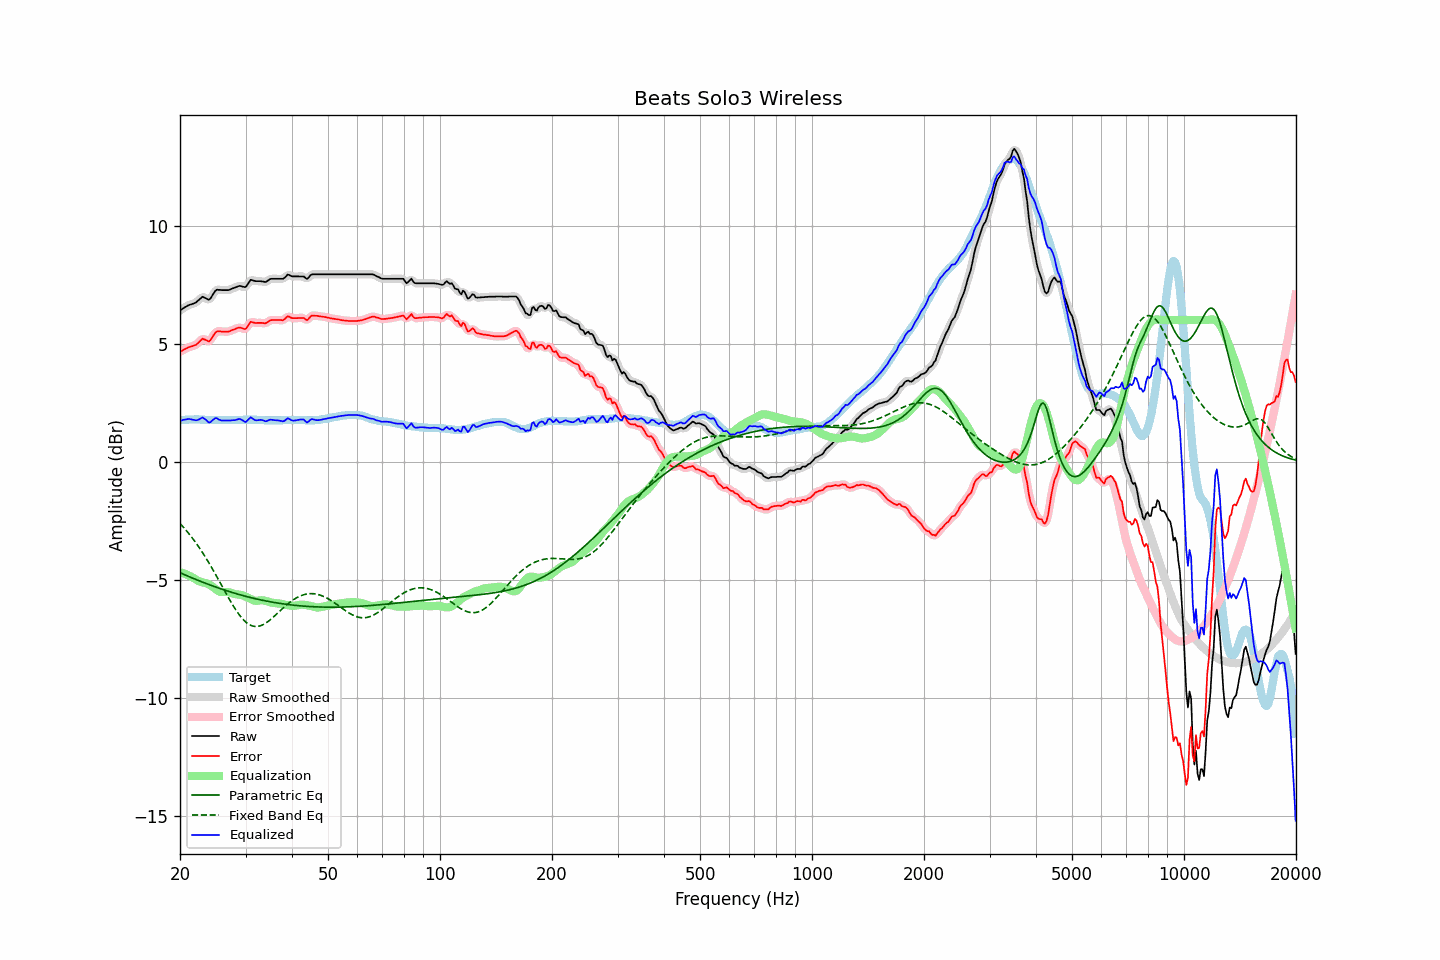

The data file committed next to this chart (first rows):
frequency, raw, error, smoothed, error_smoothed, equalization, parametric_eq, fixed_band_eq, equalized_raw, equalized_smoothed, target
20.00, 6.41, 4.66, 6.41, 4.66, -4.68, -4.71, -2.62, 1.73, 1.72, 1.75
20.20, 6.45, 4.69, 6.45, 4.70, -4.70, -4.74, -2.69, 1.75, 1.75, 1.76
20.40, 6.50, 4.73, 6.50, 4.73, -4.73, -4.77, -2.77, 1.77, 1.77, 1.77
20.61, 6.54, 4.77, 6.54, 4.77, -4.75, -4.80, -2.85, 1.78, 1.79, 1.77
20.81, 6.58, 4.80, 6.58, 4.81, -4.78, -4.83, -2.93, 1.80, 1.80, 1.78
21.02, 6.62, 4.84, 6.62, 4.84, -4.81, -4.86, -3.01, 1.81, 1.80, 1.78
21.23, 6.65, 4.86, 6.65, 4.86, -4.84, -4.89, -3.09, 1.80, 1.80, 1.79
21.44, 6.67, 4.88, 6.67, 4.88, -4.88, -4.91, -3.18, 1.79, 1.79, 1.79
21.66, 6.69, 4.90, 6.69, 4.90, -4.91, -4.94, -3.27, 1.77, 1.78, 1.79
21.87, 6.72, 4.93, 6.72, 4.93, -4.96, -4.97, -3.36, 1.76, 1.76, 1.79
22.09, 6.75, 4.95, 6.76, 4.96, -5.00, -5.00, -3.45, 1.75, 1.76, 1.80
22.31, 6.81, 5.01, 6.81, 5.01, -5.04, -5.03, -3.55, 1.77, 1.77, 1.80
22.54, 6.87, 5.08, 6.87, 5.09, -5.07, -5.05, -3.65, 1.79, 1.80, 1.79
22.76, 6.93, 5.15, 6.93, 5.15, -5.10, -5.08, -3.75, 1.83, 1.84, 1.78
22.99, 6.99, 5.21, 6.96, 5.19, -5.11, -5.11, -3.85, 1.87, 1.85, 1.78
23.22, 6.96, 5.18, 6.96, 5.19, -5.13, -5.13, -3.96, 1.83, 1.83, 1.78
23.45, 6.93, 5.16, 6.93, 5.15, -5.15, -5.16, -4.07, 1.78, 1.78, 1.77
23.69, 6.89, 5.12, 6.88, 5.12, -5.17, -5.18, -4.18, 1.72, 1.71, 1.77
23.92, 6.86, 5.09, 6.88, 5.12, -5.21, -5.21, -4.29, 1.65, 1.68, 1.77
24.16, 6.92, 5.15, 6.93, 5.16, -5.24, -5.24, -4.41, 1.68, 1.69, 1.77
24.40, 7.03, 5.26, 7.02, 5.26, -5.29, -5.26, -4.53, 1.74, 1.74, 1.77
24.65, 7.14, 5.37, 7.14, 5.37, -5.34, -5.29, -4.64, 1.80, 1.80, 1.77
24.89, 7.24, 5.47, 7.23, 5.46, -5.40, -5.31, -4.77, 1.84, 1.83, 1.77
25.14, 7.29, 5.52, 7.28, 5.51, -5.45, -5.33, -4.89, 1.84, 1.83, 1.77
25.39, 7.28, 5.52, 7.29, 5.53, -5.49, -5.36, -5.01, 1.79, 1.80, 1.76
25.65, 7.28, 5.52, 7.28, 5.52, -5.52, -5.38, -5.13, 1.76, 1.76, 1.76
25.91, 7.27, 5.51, 7.27, 5.51, -5.53, -5.40, -5.26, 1.74, 1.74, 1.76
26.16, 7.27, 5.51, 7.27, 5.51, -5.53, -5.43, -5.38, 1.74, 1.74, 1.76
26.43, 7.27, 5.51, 7.27, 5.51, -5.52, -5.45, -5.51, 1.75, 1.74, 1.76
26.69, 7.27, 5.51, 7.27, 5.51, -5.52, -5.47, -5.63, 1.75, 1.74, 1.76
26.96, 7.27, 5.51, 7.27, 5.52, -5.53, -5.49, -5.75, 1.74, 1.74, 1.76
27.23, 7.29, 5.53, 7.29, 5.53, -5.55, -5.51, -5.87, 1.74, 1.75, 1.76
27.50, 7.32, 5.56, 7.32, 5.56, -5.57, -5.54, -5.99, 1.75, 1.75, 1.76
27.77, 7.35, 5.59, 7.35, 5.59, -5.59, -5.56, -6.10, 1.76, 1.75, 1.76
28.05, 7.37, 5.61, 7.37, 5.62, -5.61, -5.58, -6.21, 1.76, 1.76, 1.76
28.33, 7.40, 5.64, 7.40, 5.64, -5.62, -5.60, -6.31, 1.78, 1.78, 1.76
28.62, 7.43, 5.67, 7.43, 5.67, -5.63, -5.62, -6.41, 1.80, 1.80, 1.76
28.90, 7.45, 5.68, 7.44, 5.68, -5.64, -5.64, -6.50, 1.81, 1.80, 1.77
29.19, 7.44, 5.67, 7.44, 5.67, -5.65, -5.66, -6.59, 1.79, 1.78, 1.77
29.48, 7.42, 5.65, 7.41, 5.64, -5.67, -5.67, -6.67, 1.75, 1.74, 1.77
29.78, 7.40, 5.62, 7.40, 5.63, -5.70, -5.69, -6.74, 1.70, 1.71, 1.78
30.08, 7.41, 5.63, 7.43, 5.66, -5.73, -5.71, -6.80, 1.68, 1.70, 1.78
30.38, 7.51, 5.73, 7.51, 5.73, -5.76, -5.73, -6.86, 1.75, 1.75, 1.78
30.68, 7.61, 5.83, 7.61, 5.83, -5.79, -5.75, -6.90, 1.82, 1.81, 1.78
30.99, 7.71, 5.93, 7.67, 5.90, -5.83, -5.76, -6.94, 1.88, 1.85, 1.78
31.30, 7.69, 5.91, 7.69, 5.91, -5.86, -5.78, -6.96, 1.83, 1.83, 1.78
31.61, 7.67, 5.89, 7.68, 5.90, -5.88, -5.80, -6.98, 1.78, 1.79, 1.78
31.93, 7.65, 5.87, 7.66, 5.88, -5.90, -5.81, -6.99, 1.75, 1.76, 1.78
32.24, 7.65, 5.88, 7.65, 5.88, -5.90, -5.83, -6.99, 1.75, 1.75, 1.77
32.57, 7.65, 5.88, 7.65, 5.88, -5.89, -5.84, -6.98, 1.76, 1.76, 1.77
32.89, 7.65, 5.88, 7.65, 5.88, -5.88, -5.86, -6.96, 1.77, 1.77, 1.77
33.22, 7.64, 5.88, 7.64, 5.87, -5.88, -5.87, -6.93, 1.76, 1.76, 1.76
33.55, 7.63, 5.87, 7.62, 5.87, -5.88, -5.89, -6.90, 1.74, 1.74, 1.76
33.89, 7.61, 5.86, 7.62, 5.87, -5.90, -5.90, -6.86, 1.71, 1.72, 1.75
34.23, 7.64, 5.89, 7.65, 5.90, -5.92, -5.91, -6.81, 1.72, 1.73, 1.75
34.57, 7.69, 5.94, 7.69, 5.94, -5.94, -5.93, -6.76, 1.75, 1.75, 1.75
34.92, 7.74, 5.99, 7.73, 5.98, -5.96, -5.94, -6.71, 1.78, 1.77, 1.75
35.27, 7.75, 6.00, 7.75, 6.00, -5.97, -5.95, -6.65, 1.78, 1.77, 1.75
35.62, 7.75, 6.00, 7.75, 6.01, -5.99, -5.96, -6.59, 1.76, 1.77, 1.75
35.97, 7.75, 6.00, 7.75, 6.00, -5.99, -5.97, -6.53, 1.76, 1.76, 1.75
... 635 more rows
